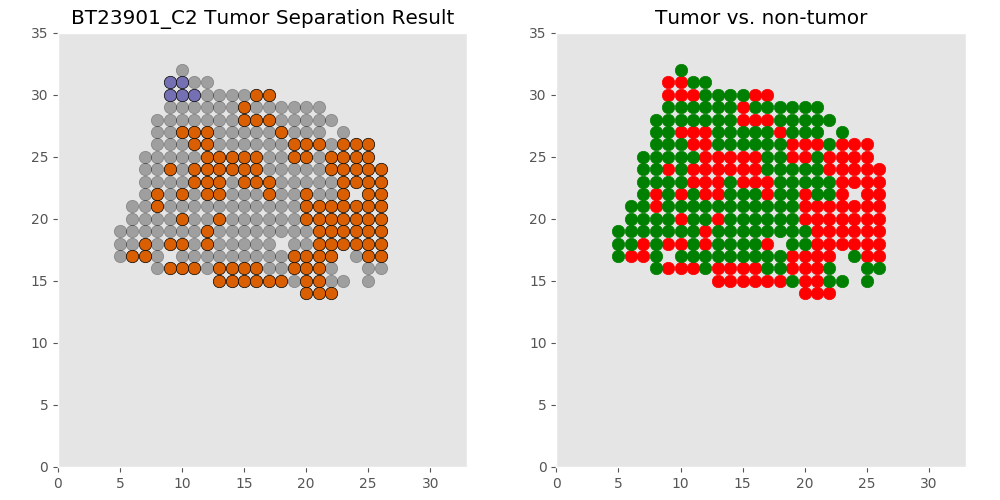

Data behind this chart, as committed beside it:
xcoord	xcoord	ycoord	lab	tumor	tumor_id
C2_20_14	20	14	L1	tumor	T0
C2_21_14	21	14	L3	tumor	T0
C2_22_14	22	14	L2	tumor	T0
C2_13_15	13	15	L15	tumor	T0
C2_14_15	14	15	L14	tumor	T0
C2_15_15	15	15	L12	tumor	T0
C2_16_15	16	15	L10	tumor	T0
C2_17_15	17	15	L6	tumor	T0
C2_18_15	18	15	L13	tumor	T0
C2_19_15	19	15	L11	non	non
C2_20_15	20	15	L8	tumor	T0
C2_21_15	21	15	L4	tumor	T0
C2_22_15	22	15	L5	non	non
C2_23_15	23	15	L9	non	non
C2_25_15	25	15	L7	non	non
C2_8_16	8	16	L28	non	non
C2_9_16	9	16	L27	tumor	T0
C2_10_16	10	16	L26	tumor	T0
C2_11_16	11	16	L20	tumor	T0
C2_12_16	12	16	L30	non	non
C2_13_16	13	16	L32	tumor	T0
C2_14_16	14	16	L31	tumor	T0
C2_15_16	15	16	L29	tumor	T0
C2_16_16	16	16	L21	tumor	T0
C2_17_16	17	16	L24	non	non
C2_18_16	18	16	L17	non	non
C2_19_16	19	16	L18	tumor	T0
C2_20_16	20	16	L25	tumor	T0
C2_21_16	21	16	L22	tumor	T0
C2_22_16	22	16	L16	non	non
C2_25_16	25	16	L23	non	non
C2_26_16	26	16	L19	non	non
C2_5_17	5	17	L41	non	non
C2_6_17	6	17	L48	tumor	T0
C2_7_17	7	17	L47	tumor	T0
C2_8_17	8	17	L42	non	non
C2_10_17	10	17	L50	non	non
C2_11_17	11	17	L37	non	non
C2_12_17	12	17	L49	non	non
C2_13_17	13	17	L52	non	non
C2_14_17	14	17	L51	non	non
C2_15_17	15	17	L46	non	non
C2_16_17	16	17	L36	non	non
C2_17_17	17	17	L45	non	non
C2_18_17	18	17	L38	non	non
C2_19_17	19	17	L39	tumor	T0
C2_20_17	20	17	L40	tumor	T0
C2_21_17	21	17	L43	tumor	T0
C2_22_17	22	17	L33	tumor	T0
C2_24_17	24	17	L44	non	non
C2_25_17	25	17	L34	tumor	T0
C2_26_17	26	17	L35	tumor	T0
C2_5_18	5	18	L73	non	non
C2_6_18	6	18	L71	non	non
C2_7_18	7	18	L69	tumor	T0
C2_8_18	8	18	L65	non	non
C2_9_18	9	18	L64	tumor	T0
C2_10_18	10	18	L63	tumor	T0
C2_11_18	11	18	L54	non	non
C2_12_18	12	18	L68	tumor	T0
... 230 more rows
